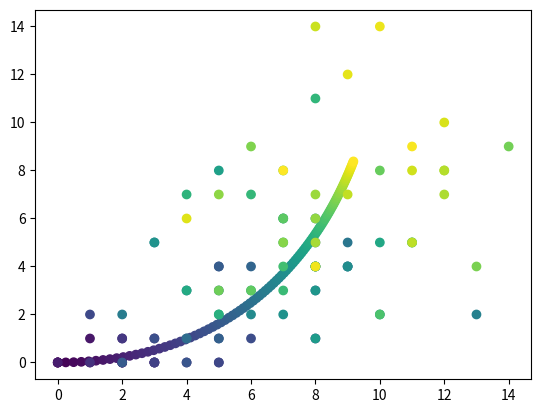

Generate this figure with matplotlib: (Note: this script raises an exception after producing the figure.)
#!/usr/bin/env python3
# -*- coding: utf-8 -*-
"""
Created on Sat Nov 26 13:43:54 2022

[redacted]

This file defines functions (guess_theta, update_theta_j, update_theta_j, get_logL) for two species 
initial steady state Poisson model. 
theta for each gene contains transcription rate of each states, beta, gamma.

"""

import numpy as np
from scipy.optimize import minimize
#from scipy.special import gammaln


# global parameters: upper and lower limits for numerical stability
eps = 1e-10

def check_params(params):
    return

def guess_theta(X,n_states):
    p = X.shape[1]
    theta = np.zeros((p,n_states+3))
    theta[:,0:-2] = np.mean(X[:,:,0],axis=0)[:,None]
    theta[:,-2] = np.sqrt(np.mean(X[:,:,1],axis=0)/(np.mean(X[:,:,0],axis=0)+eps))
    theta[:,-1] = np.sqrt(np.mean(X[:,:,0],axis=0)/(np.mean(X[:,:,1],axis=0)+eps))
    return theta


def get_y(theta, t, tau):
    # theta: a_1, ..., a_K, u_0, s_0, beta, gamma
    # t: len m
    # tau: len K+1
    # return m * p * 2
    K = len(tau)-1 # number of states
    a = theta[0:K]
    beta = theta[-2]
    gamma = theta[-1]

    y1_0 = theta[-3]

    c = beta/(beta-gamma+eps)
    d = beta**2/((beta-gamma)*gamma+eps)
    y_0 = d*y1_0
    a_ = d*a
    t = t
    m = len(t)
  
    I = np.ones((K+1,m),dtype=bool)

    # nascent
    y1=y1_0*np.exp(-t*beta)
    y=y_0*np.exp(-t*gamma)   
    for k in range(1,K+1):
        I[k] = np.squeeze(t > tau[k])
        idx =I[k-1]*(~I[k]) # tau_{k-1} < t_i <= tau_k
        y1 = y1 + a[k-1] * (np.exp(- (I[k] *(t-tau[k]))*beta)- np.exp(-(I[k]*(t-tau[k-1]))*beta )) \
          + a[k-1] * (1 - np.exp(- (idx *(t-tau[k-1]))*beta ) )
        y = y + a_[k-1] * (np.exp(-(I[k] * (t-tau[k]))*gamma)- np.exp(-(I[k] * (t-tau[k-1]))*gamma )) \
          +  a_[k-1] * (1 - np.exp(-(idx*(t-tau[k-1]))*gamma) )

    Y = np.zeros((m,2))
    Y[:,0] = y1
    Y[:,1] = y-c*y1
    
    Y[Y<0]=0
    
    if np.sum(np.isnan(Y)) != 0:
        raise ValueError("Nan in Y")
    return Y

def get_y_jac(theta, t, tau):
    # theta: a_1, ..., a_K, u_0, s_0, beta, gamma
    # t: len m
    # tau: len K+1
    # return m * p * 2
    K = len(tau)-1 # number of states
    a = theta[0:K]
    y1_0 = theta[-3]
    beta = theta[-2]
    gamma = theta[-1]

    c = beta/(beta-gamma+eps) 
    dc_dbeta = - gamma/((beta-gamma)**2+eps)
    dc_dgamma = beta/((beta-gamma)**2+eps)
    d = beta**2/((beta-gamma)*gamma+eps)
    dd_dbeta = (beta**2-2*beta*gamma)/((beta-gamma)**2*gamma+eps)
    dd_dgamma = (-beta**3+2*beta**2*gamma)/((beta-gamma)**2*gamma**2+eps)
    y_0 = d*y1_0
    a_ = d*a
    da__dbeta = a * dd_dbeta
    da__dgamma = a * dd_dgamma

    
    m = len(t)
    I = np.ones((K+1,m),dtype=bool)
    dY_dtheta = np.zeros((m,2,len(theta)))
    
    # nascent
    y1=y1_0*np.exp(-t*beta)
    y=y_0*np.exp(-t*gamma)
    dY_dtheta[:,0,-3] = np.exp(-t*beta)
    dY_dtheta[:,1,-3] = d * np.exp(-t*gamma) - c * dY_dtheta[:,0,-3]
    
    
    dY_dtheta[:,0,-2] = - t * y1_0 * np.exp(-t*beta)
    dY_dtheta[:,1,-2] = dd_dbeta * y1_0 * np.exp(-t*gamma)
    dY_dtheta[:,1,-1] = dd_dgamma * y1_0 * np.exp(-t*gamma)  - t * y_0 * np.exp(-t*gamma)
    
    for k in range(1,K+1):
        I[k] = np.squeeze(t > tau[k])
        idx =I[k-1]*(~I[k]) # tau_{k-1} < t_i <= tau_k
        
        y1_a_k_coef = np.exp(- (I[k] *(t-tau[k]))*beta) - np.exp(-(I[k] * (t-tau[k-1])) * beta ) + 1 - np.exp(- (idx * (t-tau[k-1]))*beta ) 
        y_a_k_coef = np.exp(- (I[k] * (t-tau[k]))*gamma) - np.exp(-(I[k] * (t-tau[k-1])) * gamma) + 1 - np.exp(- (idx * (t-tau[k-1]))*gamma)

        y1 += a[k-1] *  y1_a_k_coef
        y += a_[k-1] * y_a_k_coef
        
        dY_dtheta[:,0,k-1] = y1_a_k_coef
        dY_dtheta[:,1,k-1] = d * y_a_k_coef
        
        dy1_a_k_coef_dbeta = - (t-tau[k]) * I[k] * np.exp(- (I[k] * (t-tau[k])) * beta) + (t-tau[k-1]) * I[k] * np.exp(-(I[k] * (t-tau[k-1])) * beta ) +  idx * (t-tau[k-1]) * np.exp(- (idx * (t-tau[k-1])) * beta)
        dy_a_k_coef_dgamma = - (t-tau[k]) * I[k] * np.exp(- (I[k] * (t-tau[k])) * gamma) + (t-tau[k-1]) * I[k] * np.exp(-(I[k] * (t-tau[k-1])) * gamma ) + idx * (t-tau[k-1]) * np.exp(- (idx * (t-tau[k-1])) * gamma) 
        
        dY_dtheta[:,0,-2] += a[k-1] * dy1_a_k_coef_dbeta
        dY_dtheta[:,1,-2] += da__dbeta[k-1] * y_a_k_coef
        dY_dtheta[:,1,-1] += da__dgamma[k-1] * y_a_k_coef + a_[k-1] * dy_a_k_coef_dgamma
        
    Y = np.zeros((m,2))
    Y[:,0] = y1
    Y[:,1] = y-c*y1
    
    dY_dtheta[:,1,0:K] -= c * dY_dtheta[:,0,0:K]
    dY_dtheta[:,1,-2] -=  c * dY_dtheta[:,0,-2] + dc_dbeta * y1
    dY_dtheta[:,1,-1] -= dc_dgamma * y1
    
    Y[Y<0]=0
    if np.sum(np.isnan(Y)) != 0:
        raise ValueError("Nan in Y")
        
    if np.sum(np.isnan(dY_dtheta)) != 0:
        raise ValueError("Nan in dY_dtheta")
        
    return Y, dY_dtheta


def get_Y(theta, t, tau):
    # theta: p*(K+4)
    # t: len m
    # tau: len K+1
    # return m * p * 2
    p = len(theta)
    K = len(tau)-1 # number of states
    if np.shape(theta)[1]!=K+3:
        print(np.shape(theta)[1], K+3)
        raise TypeError("wrong parameters lengths")
    a = theta[:,0:K].T
    beta = theta[:,-2].reshape((1,-1))
    gamma = theta[:,-1].reshape((1,-1))

    y1_0 = theta[:,-3].reshape((1,-1))

    c = beta/(beta-gamma+eps)
    d = beta**2/((beta-gamma)*gamma+eps)
    y_0 = d*y1_0
    a_ = d*a
    t = t.reshape(-1,1)
    m = len(t)
  
    I = np.ones((K+1,m),dtype=bool)

    # nascent
    y1=y1_0*np.exp(-t@beta)
    for k in range(1,K+1):
        I[k] = np.squeeze(t > tau[k])
        idx =I[k-1]*(~I[k]) # tau_{k-1} < t_i <= tau_k
        y1 = y1 + a[None,k-1] * (np.exp(- (I[k,:,None] *(t-tau[k]))@beta)- np.exp(-(I[k,:,None]*(t-tau[k-1]))@beta )) \
          + a[None,k-1] * (1 - np.exp(- (idx[:,None] *(t-tau[k-1]))@beta ) )
    
    if np.sum(np.isnan(y1)) != 0:
        raise ValueError("Nan in y1")
    # mature + c * nascent 
    y=y_0*np.exp(-t@gamma)    
    for k in range(1,K+1):
        idx =I[k-1]*(~I[k]) # tau_{k-1} < t_i <= tau_k
        y = y + a_[None,k-1] * (np.exp(-(I[k,:,None] * (t-tau[k]))@gamma)- np.exp(-(I[k,:,None] * (t-tau[k-1]))@gamma )) \
          +  a_[None,k-1] * (1 - np.exp(-(idx[:,None]*(t-tau[k-1]))@gamma) )

    Y = np.zeros((m,p,2))
    Y[:,:,0] = y1
    Y[:,:,1] = y-c*y1
    
    Y[Y<0]=0
    
    if np.sum(np.isnan(Y)) != 0:
        raise ValueError("Nan in Y")
    return Y



def neglogL(theta, x_weighted, marginal_weight, t, tau, topo):
    # theta: length K+4
    # x: n*2
    # Q: n*L*m
    # t: len m
    # tau: len K+1
    logL = 0
    for l in range(len(topo)):
        theta_l = np.concatenate((theta[topo[l]], theta[-3:]))
        Y = get_y(theta_l,t,tau) # m*2
        logL += np.sum( x_weighted[l] * np.log(eps + Y) - marginal_weight[l]*Y )
    return - logL


def neglogL_jac(theta, x_weighted, marginal_weight, t, tau, topo):
    # theta: length K+4
    # x: n*2
    # Q: n*L*m
    # t: len m
    # tau: len K+1
    jac = np.zeros_like(theta)
    for l in range(len(topo)):
        theta_idx = np.append(topo[l],[-3,-2,-1])
        theta_l = theta[theta_idx]
        Y, dY_dtheta = get_y_jac(theta_l,t,tau) # m*2*len(theta)
        coef =  x_weighted[l] / (eps + Y) - marginal_weight[l]
        jac[theta_idx] += np.sum( coef[:,:,None] * dY_dtheta, axis=(0,1))
    return - jac

def get_logL(X,theta,t,tau,topo,params):
    L=len(topo)
    m=len(t)
    p=len(theta)
    Y = np.zeros((L,m,p,2))
    for l in range(L):
        theta_l = np.concatenate((theta[:,topo[l]], theta[:,-3:]), axis=1)
        Y[l] = get_Y(theta_l,t,tau) # m*p*2
        
    logL = np.tensordot(X, np.log(eps + Y), axes=([-2,-1],[-2,-1])) # logL:n*L*m
    logL -= np.sum(Y,axis=(-2,-1))
    #logX = np.sum(gammaln(X+1),axis=(-2,-1),keepdims=True)
    #logL -= logX
    return logL


def update_theta_j(theta0, x, Q, t, tau, topo, params, restrictions=None, bnd=10000, bnd_beta=10000, miter=1000):
    """
    with jac

    Parameters
    ----------
    theta0 : TYPE
        DESCRIPTION.
    x : TYPE
        DESCRIPTION.
    Q : TYPE
        DESCRIPTION.
    t : TYPE
        DESCRIPTION.
    tau : TYPE
        DESCRIPTION.
    topo : TYPE
        DESCRIPTION.
    bnd : TYPE, optional
        DESCRIPTION. The default is 1000.
    bnd_beta : TYPE, optional
        DESCRIPTION. The default is 100.
    miter : TYPE, optional
        DESCRIPTION. The default is 1000.

    Returns
    -------
    TYPE
        DESCRIPTION.

    """
    if restrictions==None:
        res = update_theta_j_unrestricted(theta0, x, Q, t, tau, topo, bnd, bnd_beta, miter)
    else:
        res = update_theta_j_restricted(theta0, x, Q, t, tau, topo, restrictions, bnd, bnd_beta, miter)
    return res

def update_theta_j_unrestricted(theta0, x, Q, t, tau, topo, bnd=10000, bnd_beta=1000, miter=10000):
    """
    with jac

    Parameters
    ----------
    theta0 : TYPE
        DESCRIPTION.
    x : TYPE
        DESCRIPTION.
    Q : TYPE
        DESCRIPTION.
    t : TYPE
        DESCRIPTION.
    tau : TYPE
        DESCRIPTION.
    topo : TYPE
        DESCRIPTION.
    bnd : TYPE, optional
        DESCRIPTION. The default is 1000.
    bnd_beta : TYPE, optional
        DESCRIPTION. The default is 100.
    miter : TYPE, optional
        DESCRIPTION. The default is 1000.

    Returns
    -------
    TYPE
        DESCRIPTION.

    """
    bound = [[0,bnd]]*len(theta0)
    bound[-2:] = [[1/bnd_beta,bnd_beta]]*2
    
    n,L,m = Q.shape
    x_weighted = np.zeros((L,m,2))
    marginal_weight = np.zeros((L,m,1))
    for l in range(len(topo)):
        weight_l = Q[:,l,:] #n*m
        x_weighted[l] = weight_l.T@x # m*2 = m*n @ n*2
        marginal_weight[l] =  weight_l.sum(axis=0)[:,None] # m*1
       
    theta00 = theta0.copy()
    if np.max(theta00[:-2]) > np.maximum( np.max(x[:,0]) , np.max(x[:,1]) * theta00[-1] / theta00[-2]):
        theta00[:-2] = np.sqrt( np.mean(x[:,0]) * np.mean(x[:,1]) * theta00[-1] / theta00[-2])
    
    res = minimize(fun=neglogL, x0=theta00, args=(x_weighted,marginal_weight,t,tau,topo), method = 'L-BFGS-B' , jac = neglogL_jac, bounds=bound, options={'maxiter': miter,'disp': False}) 
    return res.x

def update_theta_j_restricted(theta0, x, Q, t, tau, topo, restrictions, bnd=10000, bnd_beta=1000, miter=10000):
    # define a new neglogL inside with fewer parameters
    redundant, blanket = restrictions # 1,0 => a[1] = a[0], 0, -3 => a[0] = u_0,
    if len(redundant) >= len(theta0) - 3:
        theta = np.ones(len(theta0))*np.mean(x[:,0])
        theta[-2] = 1
        theta[-1] = np.mean(x[:,0])/np.mean(x[:,1])
        
    else:
        redundant_mask = np.zeros(len(theta0), dtype=bool)
        redundant_mask[redundant] = True
        custom_theta0 = theta0[~redundant_mask]  
        bound = [[0,bnd]]*len(custom_theta0)
        bound[-2:] = [[1/bnd_beta,bnd_beta]]*2
        
        n,L,m = Q.shape
        x_weighted = np.zeros((L,m,2))
        marginal_weight = np.zeros((L,m,1))
        for l in range(len(topo)):
            weight_l = Q[:,l,:] #n*m
            x_weighted[l] = weight_l.T@x # m*2
            marginal_weight[l] =  weight_l.sum(axis=0)[:,None] # m*1
     
        def custom_neglogL(custom_theta, x_weighted, marginal_weight, t, tau, topo):
            theta = np.zeros(len(theta0))
            theta[~redundant_mask] = custom_theta
            theta[redundant] = theta[blanket]
               
            return neglogL(theta, x_weighted, marginal_weight, t, tau, topo)
            
       
        res = minimize(fun=custom_neglogL, x0=custom_theta0, args=(x_weighted,marginal_weight,t,tau,topo), method = 'L-BFGS-B' , jac = None, bounds=bound, options={'maxiter': miter,'disp': False}) 
        
        
        theta = np.zeros(len(theta0))
        theta[~redundant_mask] = res.x
        theta[redundant] = theta[blanket]
            
    return theta



#%% Test
if __name__ == "__main__":
    import matplotlib.pyplot as plt
    from scipy.optimize import check_grad, approx_fprime
    np.random.seed(2022)
    topo = np.array([[0]])
    tau=(0,1)
    n = 100
    p = 1
    K=len(tau)-1
    t=np.linspace(tau[0], tau[-1], n)
   
    theta = np.array([[10.0,0,2.5,1.9]])
    theta0 = np.array([[1.0,5,2.5,1.9]])
    
    
    Y = get_y(theta[0], t, tau)
    plt.figure()
    plt.scatter(Y[:,0],Y[:,1],c=t);
    
    X = np.random.poisson(Y)
    plt.scatter(X[:,0],X[:,1],c=t);
    x = X
    
    L = len(topo)
    resol = 1
    m = n//resol
    Q = np.zeros((L*n,L,m))
    for l in range(L):
        for i in range(n):
            Q[i+n*l,l,i//resol] = 1
    
    _,L,m = Q.shape
    t_grids=np.linspace(tau[0], tau[-1], m)
    x_weighted = np.zeros((L,m,2))
    marginal_weight = np.zeros((L,m,1))
    for l in range(len(topo)):
        weight_l = Q[:,l,:] #n*m
        x_weighted[l] = weight_l.T@X[:,4] # m*2
        marginal_weight[l] =  weight_l.sum(axis=0)[:,None] # m*1
    plt.imshow(Q[:,0],aspect='auto')
   
    check_grad(neglogL, neglogL_jac, theta0[0], x_weighted, marginal_weight, t_grids, tau, topo)
    approx_fprime(theta[0], neglogL, 1e-10, x_weighted, marginal_weight, t_grids, tau, topo)
    neglogL_jac(theta[0], x_weighted, marginal_weight, t_grids, tau, topo)
    
    plt.scatter(x_weighted[0,:,0],x_weighted[0,:,1],c=t_grids);
    plt.scatter(t_grids,marginal_weight);
    
    
    